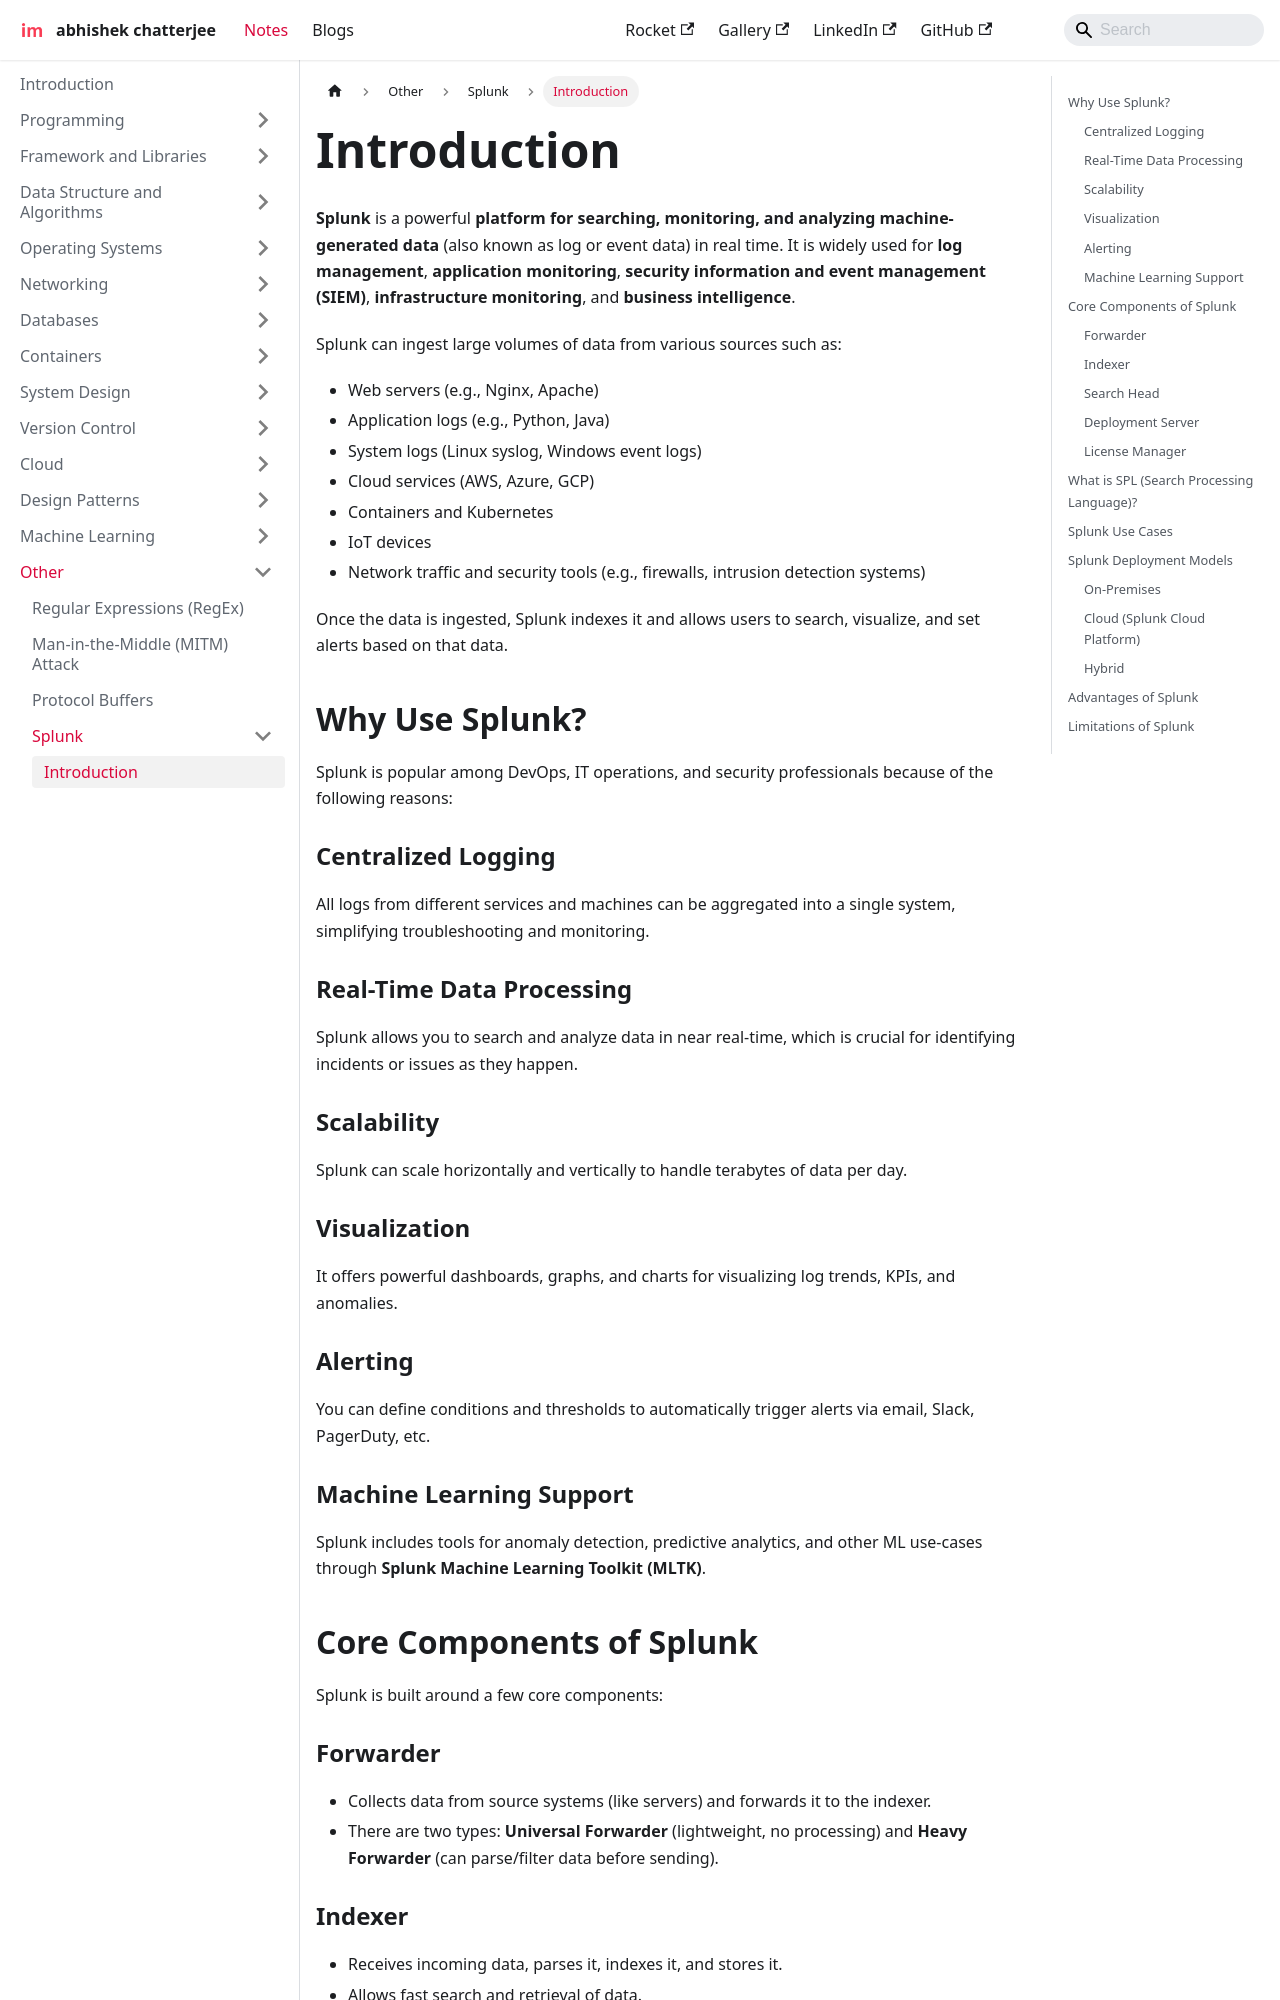

repository: imdeepmind/imdeepmind.github.io · page: docs/other/splunk/introduction/index.html · generator: docusaurus

---
sidebar_position: 1
---

# Introduction

**Splunk** is a powerful **platform for searching, monitoring, and analyzing machine-generated data** (also known as log or event data) in real time. It is widely used for **log management**, **application monitoring**, **security information and event management (SIEM)**, **infrastructure monitoring**, and **business intelligence**.

Splunk can ingest large volumes of data from various sources such as:

- Web servers (e.g., Nginx, Apache)
- Application logs (e.g., Python, Java)
- System logs (Linux syslog, Windows event logs)
- Cloud services (AWS, Azure, GCP)
- Containers and Kubernetes
- IoT devices
- Network traffic and security tools (e.g., firewalls, intrusion detection systems)

Once the data is ingested, Splunk indexes it and allows users to search, visualize, and set alerts based on that data.

## Why Use Splunk?

Splunk is popular among DevOps, IT operations, and security professionals because of the following reasons:

### Centralized Logging

All logs from different services and machines can be aggregated into a single system, simplifying troubleshooting and monitoring.

### Real-Time Data Processing

Splunk allows you to search and analyze data in near real-time, which is crucial for identifying incidents or issues as they happen.

### Scalability

Splunk can scale horizontally and vertically to handle terabytes of data per day.

### Visualization

It offers powerful dashboards, graphs, and charts for visualizing log trends, KPIs, and anomalies.

### Alerting

You can define conditions and thresholds to automatically trigger alerts via email, Slack, PagerDuty, etc.

### Machine Learning Support

Splunk includes tools for anomaly detection, predictive analytics, and other ML use-cases through **Splunk Machine Learning Toolkit (MLTK)**.

## Core Components of Splunk

Splunk is built around a few core components:
